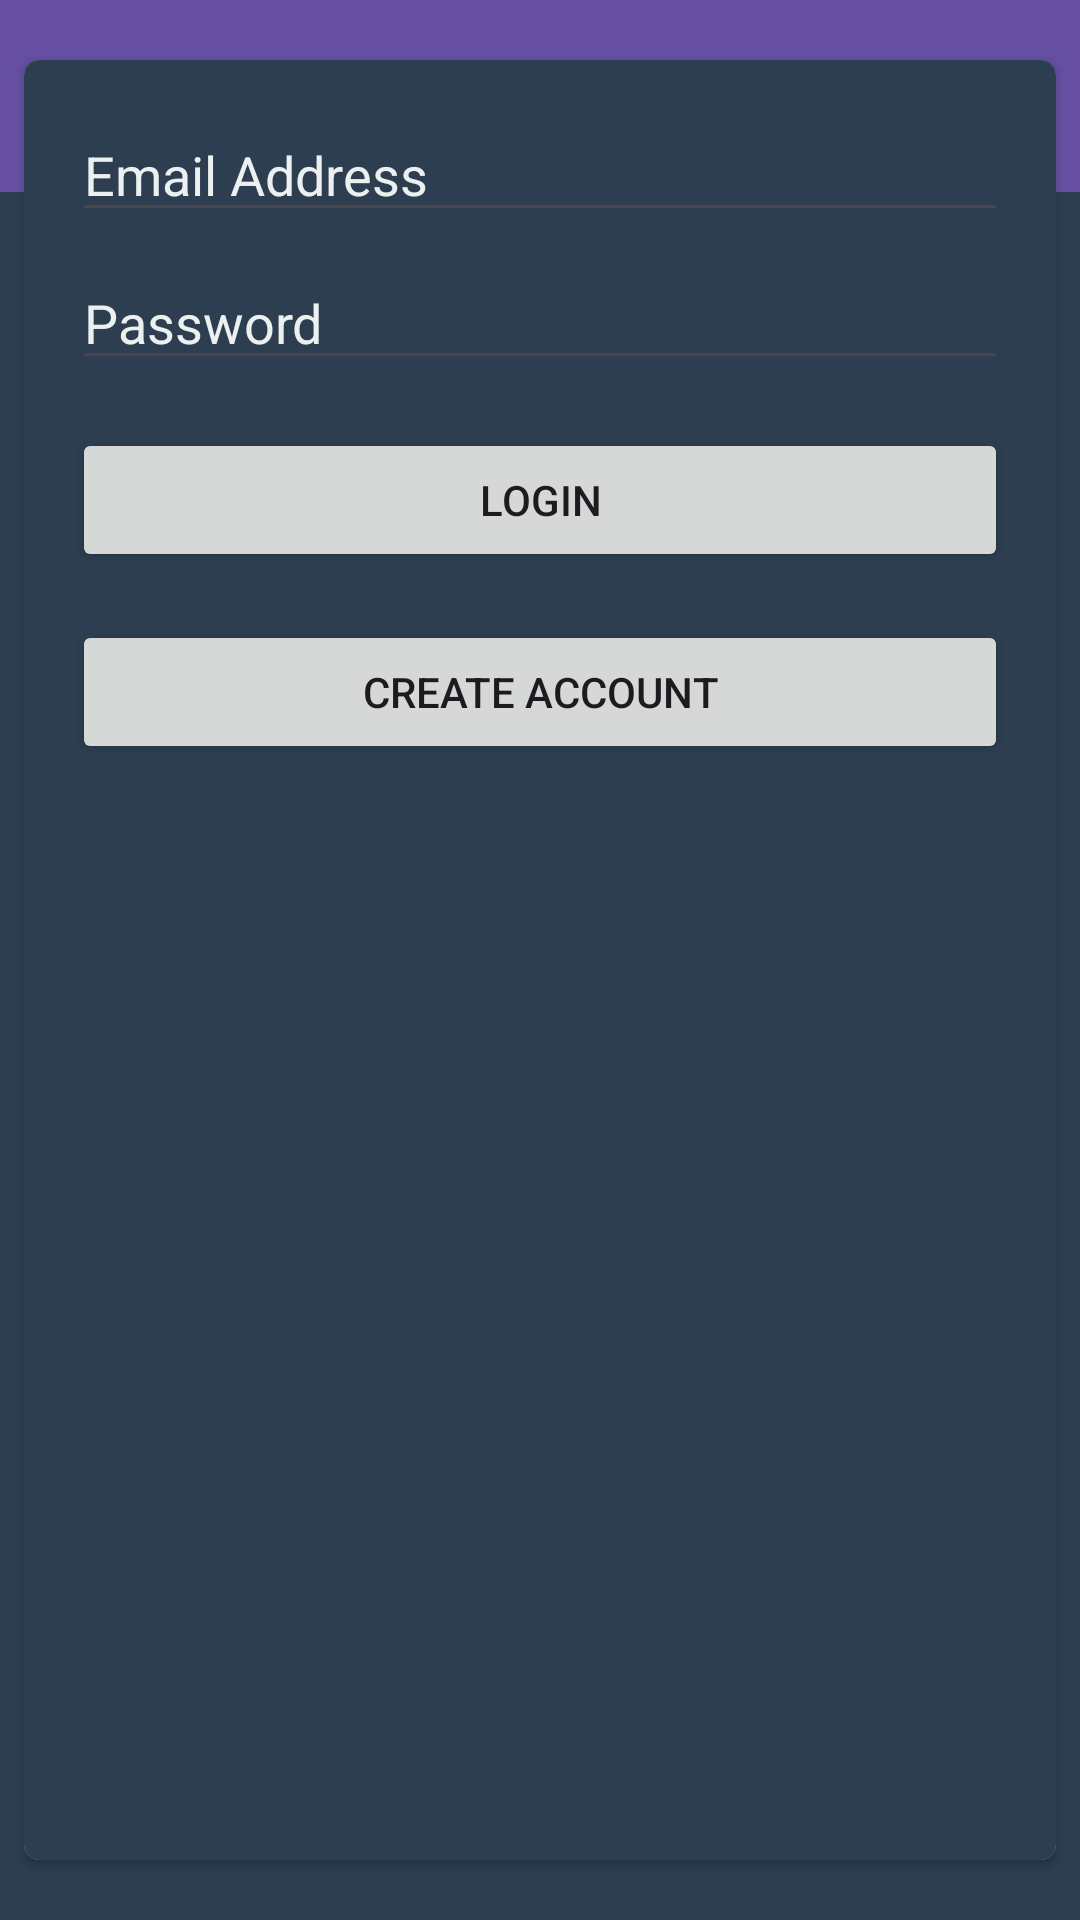

Layout XML and referenced resources for this Android screen:
<!-- AndroidManifest.xml: application theme Theme.FinalProjectTaskManagementApp -->
<!-- res/layout/activity_login.xml -->
<?xml version="1.0" encoding="utf-8"?>
<androidx.constraintlayout.widget.ConstraintLayout xmlns:android="http://schemas.android.com/apk/res/android"
    xmlns:app="http://schemas.android.com/apk/res-auto"
    xmlns:tools="http://schemas.android.com/tools"
    android:layout_width="match_parent"
    android:layout_height="match_parent"
    tools:context=".LoginActivity"
    android:background="@color/DarkGray">

    <com.google.android.material.appbar.MaterialToolbar
        android:id="@+id/toolbar"
        app:titleTextColor="@android:color/white"
        app:title="Login"
        android:background="?attr/colorPrimary"
        android:layout_width="match_parent"
        android:layout_height="wrap_content"
        tools:ignore="MissingConstraints"></com.google.android.material.appbar.MaterialToolbar>

    <androidx.cardview.widget.CardView
        android:layout_width="match_parent"
        android:layout_height="wrap_content"
        android:layout_marginStart="8dp"
        android:layout_marginTop="8dp"
        android:layout_marginEnd="8dp"
        android:layout_marginBottom="8dp"
        app:cardCornerRadius="5dp"
        android:background="@color/DarkGray"
        app:layout_constraintBottom_toBottomOf="parent"
        app:layout_constraintEnd_toEndOf="parent"
        app:layout_constraintStart_toStartOf="parent"
        app:layout_constraintTop_toTopOf="parent">

        <androidx.constraintlayout.widget.ConstraintLayout
            android:layout_width="match_parent"
            android:layout_height="600dp"
            android:background="@color/DarkGray">

            <EditText
                android:id="@+id/loginEmail"
                android:layout_width="0dp"
                android:layout_height="wrap_content"
                android:layout_marginStart="16dp"
                android:layout_marginTop="16dp"
                android:layout_marginEnd="16dp"
                android:ems="10"
                android:hint="Email Address"
                android:inputType="textEmailAddress"
                android:textColor="@color/LightGray"
                android:textColorHint="@color/LightGray"
                app:layout_constraintEnd_toEndOf="parent"
                app:layout_constraintStart_toStartOf="parent"
                app:layout_constraintTop_toTopOf="parent" />

            <EditText
                android:id="@+id/loginPassword"
                android:layout_width="0dp"
                android:layout_height="wrap_content"
                android:layout_marginStart="16dp"
                android:layout_marginTop="8dp"
                android:layout_marginEnd="16dp"
                android:ems="10"
                android:hint="Password"
                android:inputType="textPassword"
                android:textColor="@color/LightGray"
                android:textColorHint="@color/LightGray"
                app:layout_constraintEnd_toEndOf="parent"
                app:layout_constraintStart_toStartOf="parent"
                app:layout_constraintTop_toBottomOf="@+id/loginEmail" />

            <Button
                android:id="@+id/loginBtn"
                android:layout_width="0dp"
                android:layout_height="wrap_content"
                android:layout_marginStart="16dp"
                android:layout_marginTop="16dp"
                android:layout_marginEnd="16dp"
                android:text="Login"
                app:layout_constraintEnd_toEndOf="parent"
                app:layout_constraintStart_toStartOf="parent"
                app:layout_constraintTop_toBottomOf="@+id/loginPassword" />

            <Button
                android:id="@+id/gotoSignUp"
                android:layout_width="0dp"
                android:layout_height="wrap_content"
                android:layout_marginStart="16dp"
                android:layout_marginTop="16dp"
                android:layout_marginEnd="16dp"
                android:text="Create Account"
                app:layout_constraintEnd_toEndOf="parent"
                app:layout_constraintStart_toStartOf="parent"
                app:layout_constraintTop_toBottomOf="@+id/loginBtn" />
        </androidx.constraintlayout.widget.ConstraintLayout>
    </androidx.cardview.widget.CardView>
</androidx.constraintlayout.widget.ConstraintLayout>
<!-- resources referenced by this layout -->
<resources>
  <color name="DarkGray">#2c3e50</color>
  <color name="LightGray">#ecf0f1</color>
  <style name="Theme.FinalProjectTaskManagementApp" parent="Base.Theme.FinalProjectTaskManagementApp" />
  <style name="Base.Theme.FinalProjectTaskManagementApp" parent="Theme.Material3.DayNight.NoActionBar">
          
          
      </style>
</resources>
